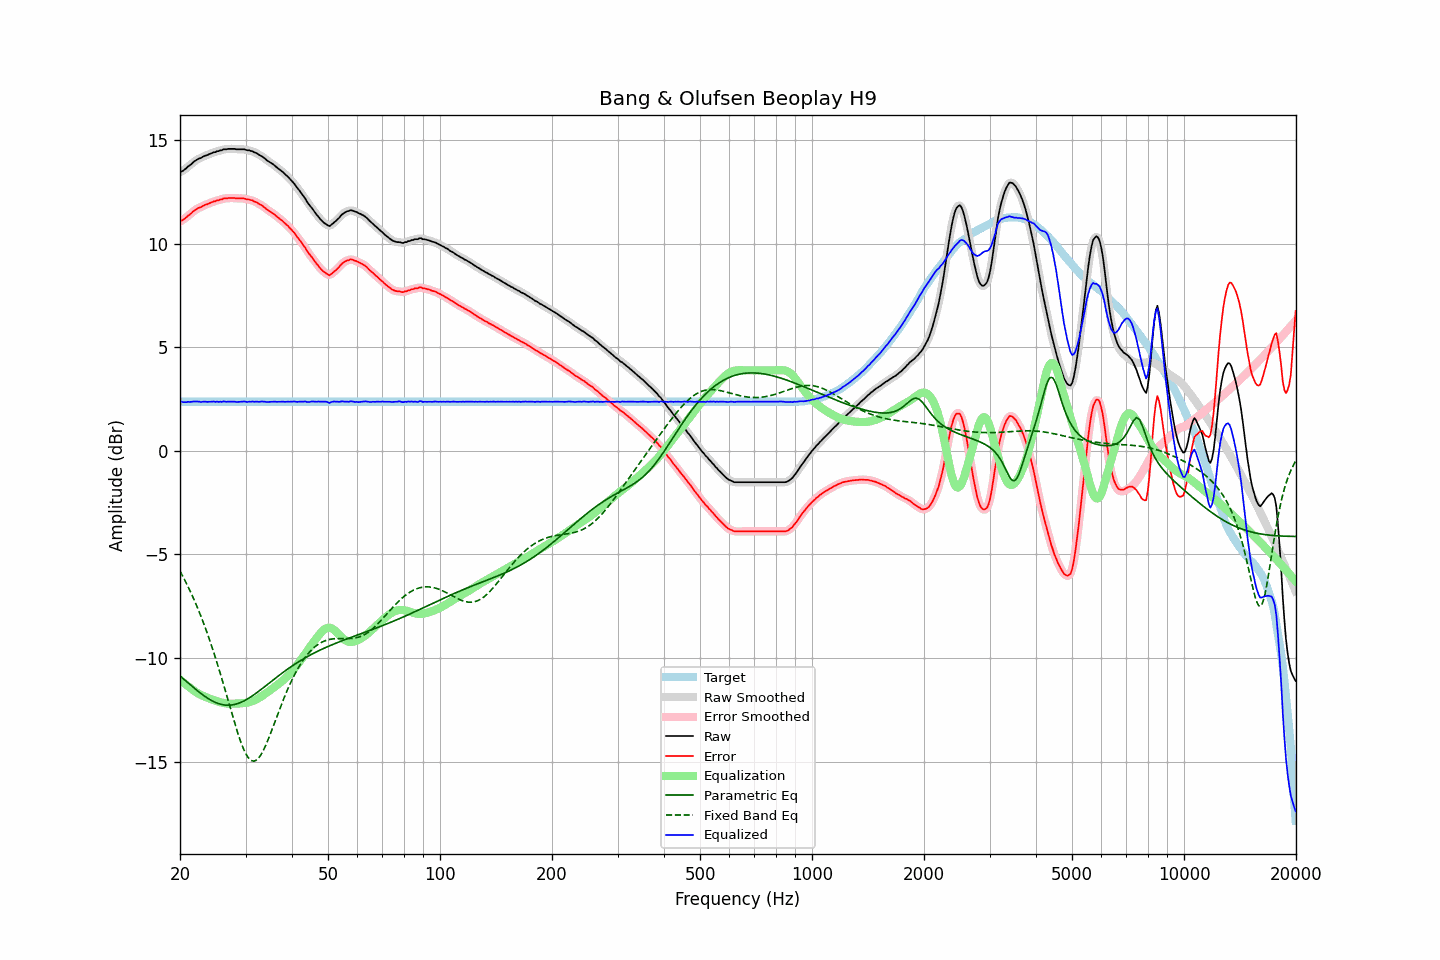

Data behind this chart, as committed beside it:
frequency, raw, error, smoothed, error_smoothed, equalization, parametric_eq, fixed_band_eq, equalized_raw, equalized_smoothed, target
20.00, 13.46, 11.08, 13.45, 11.08, -11.05, -10.86, -5.80, 2.41, 2.40, 2.37
20.20, 13.49, 11.11, 13.49, 11.12, -11.11, -10.93, -5.95, 2.37, 2.38, 2.37
20.40, 13.53, 11.15, 13.53, 11.16, -11.17, -11.00, -6.09, 2.35, 2.36, 2.37
20.61, 13.58, 11.21, 13.59, 11.21, -11.24, -11.06, -6.24, 2.35, 2.35, 2.37
20.81, 13.65, 11.27, 13.65, 11.28, -11.30, -11.13, -6.39, 2.35, 2.35, 2.37
21.02, 13.73, 11.35, 13.71, 11.34, -11.36, -11.20, -6.55, 2.37, 2.36, 2.37
21.23, 13.78, 11.40, 13.78, 11.41, -11.41, -11.26, -6.71, 2.36, 2.36, 2.37
21.44, 13.84, 11.46, 13.85, 11.47, -11.47, -11.33, -6.88, 2.37, 2.37, 2.37
21.66, 13.92, 11.54, 13.91, 11.54, -11.53, -11.39, -7.05, 2.38, 2.38, 2.37
21.87, 13.98, 11.60, 13.97, 11.60, -11.59, -11.46, -7.23, 2.38, 2.38, 2.37
22.09, 14.03, 11.65, 14.03, 11.66, -11.65, -11.52, -7.41, 2.38, 2.39, 2.37
22.31, 14.08, 11.70, 14.07, 11.70, -11.69, -11.59, -7.59, 2.38, 2.38, 2.37
22.54, 14.12, 11.74, 14.11, 11.74, -11.74, -11.65, -7.78, 2.38, 2.37, 2.37
22.76, 14.14, 11.76, 14.15, 11.78, -11.78, -11.71, -7.98, 2.36, 2.37, 2.37
22.99, 14.19, 11.81, 14.19, 11.81, -11.82, -11.77, -8.18, 2.37, 2.37, 2.37
23.22, 14.23, 11.85, 14.22, 11.85, -11.85, -11.82, -8.38, 2.38, 2.37, 2.37
23.45, 14.26, 11.88, 14.25, 11.88, -11.88, -11.88, -8.59, 2.37, 2.37, 2.37
23.69, 14.28, 11.90, 14.28, 11.91, -11.91, -11.93, -8.81, 2.36, 2.37, 2.37
23.92, 14.32, 11.94, 14.31, 11.94, -11.94, -11.98, -9.03, 2.37, 2.37, 2.37
24.16, 14.35, 11.97, 14.35, 11.98, -11.97, -12.02, -9.26, 2.37, 2.37, 2.37
24.40, 14.38, 12.00, 14.38, 12.00, -12.00, -12.07, -9.49, 2.37, 2.37, 2.37
24.65, 14.42, 12.04, 14.41, 12.03, -12.03, -12.10, -9.73, 2.38, 2.38, 2.37
24.89, 14.42, 12.04, 14.43, 12.06, -12.06, -12.14, -9.97, 2.36, 2.37, 2.37
25.14, 14.47, 12.09, 14.46, 12.08, -12.08, -12.17, -10.22, 2.38, 2.37, 2.37
25.39, 14.47, 12.09, 14.47, 12.10, -12.11, -12.20, -10.47, 2.36, 2.37, 2.37
25.65, 14.51, 12.13, 14.50, 12.13, -12.13, -12.22, -10.73, 2.38, 2.37, 2.37
25.91, 14.51, 12.13, 14.52, 12.15, -12.15, -12.24, -10.99, 2.36, 2.37, 2.37
26.16, 14.56, 12.18, 14.54, 12.17, -12.17, -12.26, -11.26, 2.39, 2.38, 2.37
26.43, 14.56, 12.18, 14.55, 12.18, -12.18, -12.27, -11.52, 2.38, 2.38, 2.37
26.69, 14.56, 12.18, 14.57, 12.19, -12.19, -12.27, -11.79, 2.37, 2.38, 2.37
26.96, 14.58, 12.20, 14.57, 12.20, -12.20, -12.28, -12.07, 2.38, 2.37, 2.37
27.23, 14.58, 12.20, 14.58, 12.20, -12.20, -12.27, -12.34, 2.37, 2.37, 2.37
27.50, 14.58, 12.20, 14.58, 12.21, -12.20, -12.27, -12.61, 2.37, 2.38, 2.37
27.77, 14.58, 12.20, 14.58, 12.20, -12.20, -12.25, -12.87, 2.37, 2.37, 2.37
28.05, 14.58, 12.20, 14.57, 12.20, -12.20, -12.24, -13.14, 2.38, 2.37, 2.37
28.33, 14.56, 12.18, 14.56, 12.19, -12.20, -12.22, -13.39, 2.36, 2.37, 2.37
28.62, 14.56, 12.18, 14.56, 12.18, -12.19, -12.19, -13.64, 2.36, 2.36, 2.37
28.90, 14.56, 12.18, 14.55, 12.18, -12.19, -12.16, -13.87, 2.37, 2.37, 2.37
29.19, 14.56, 12.18, 14.56, 12.19, -12.18, -12.13, -14.09, 2.37, 2.38, 2.37
29.48, 14.56, 12.18, 14.56, 12.18, -12.18, -12.10, -14.29, 2.38, 2.38, 2.37
29.78, 14.56, 12.18, 14.55, 12.17, -12.17, -12.06, -14.47, 2.39, 2.38, 2.37
30.08, 14.53, 12.15, 14.53, 12.16, -12.16, -12.02, -14.62, 2.37, 2.37, 2.37
30.38, 14.51, 12.13, 14.51, 12.14, -12.15, -11.97, -14.76, 2.36, 2.37, 2.37
30.68, 14.51, 12.13, 14.50, 12.13, -12.13, -11.93, -14.85, 2.38, 2.37, 2.37
30.99, 14.48, 12.10, 14.48, 12.11, -12.11, -11.88, -14.93, 2.37, 2.38, 2.37
31.30, 14.47, 12.09, 14.46, 12.08, -12.08, -11.82, -14.96, 2.39, 2.38, 2.37
31.61, 14.42, 12.04, 14.42, 12.05, -12.05, -11.77, -14.98, 2.37, 2.38, 2.37
31.93, 14.39, 12.01, 14.39, 12.02, -12.02, -11.71, -14.94, 2.37, 2.37, 2.37
32.24, 14.36, 11.98, 14.34, 11.97, -11.98, -11.66, -14.90, 2.38, 2.37, 2.37
32.57, 14.30, 11.92, 14.31, 11.93, -11.93, -11.60, -14.81, 2.36, 2.37, 2.37
32.89, 14.26, 11.88, 14.26, 11.89, -11.88, -11.54, -14.71, 2.37, 2.38, 2.37
33.22, 14.22, 11.84, 14.21, 11.84, -11.83, -11.48, -14.58, 2.38, 2.38, 2.37
33.55, 14.16, 11.78, 14.16, 11.78, -11.78, -11.42, -14.44, 2.38, 2.38, 2.37
33.89, 14.10, 11.72, 14.09, 11.72, -11.72, -11.36, -14.27, 2.37, 2.37, 2.37
34.23, 14.03, 11.65, 14.03, 11.66, -11.67, -11.30, -14.09, 2.36, 2.36, 2.37
34.57, 13.98, 11.60, 13.98, 11.60, -11.61, -11.24, -13.90, 2.36, 2.36, 2.37
34.92, 13.93, 11.55, 13.93, 11.55, -11.56, -11.18, -13.70, 2.37, 2.37, 2.37
35.27, 13.88, 11.50, 13.88, 11.51, -11.50, -11.11, -13.50, 2.38, 2.38, 2.37
35.62, 13.83, 11.45, 13.82, 11.45, -11.44, -11.05, -13.29, 2.38, 2.38, 2.37
35.97, 13.77, 11.39, 13.76, 11.39, -11.39, -10.99, -13.08, 2.38, 2.38, 2.37
... 635 more rows
